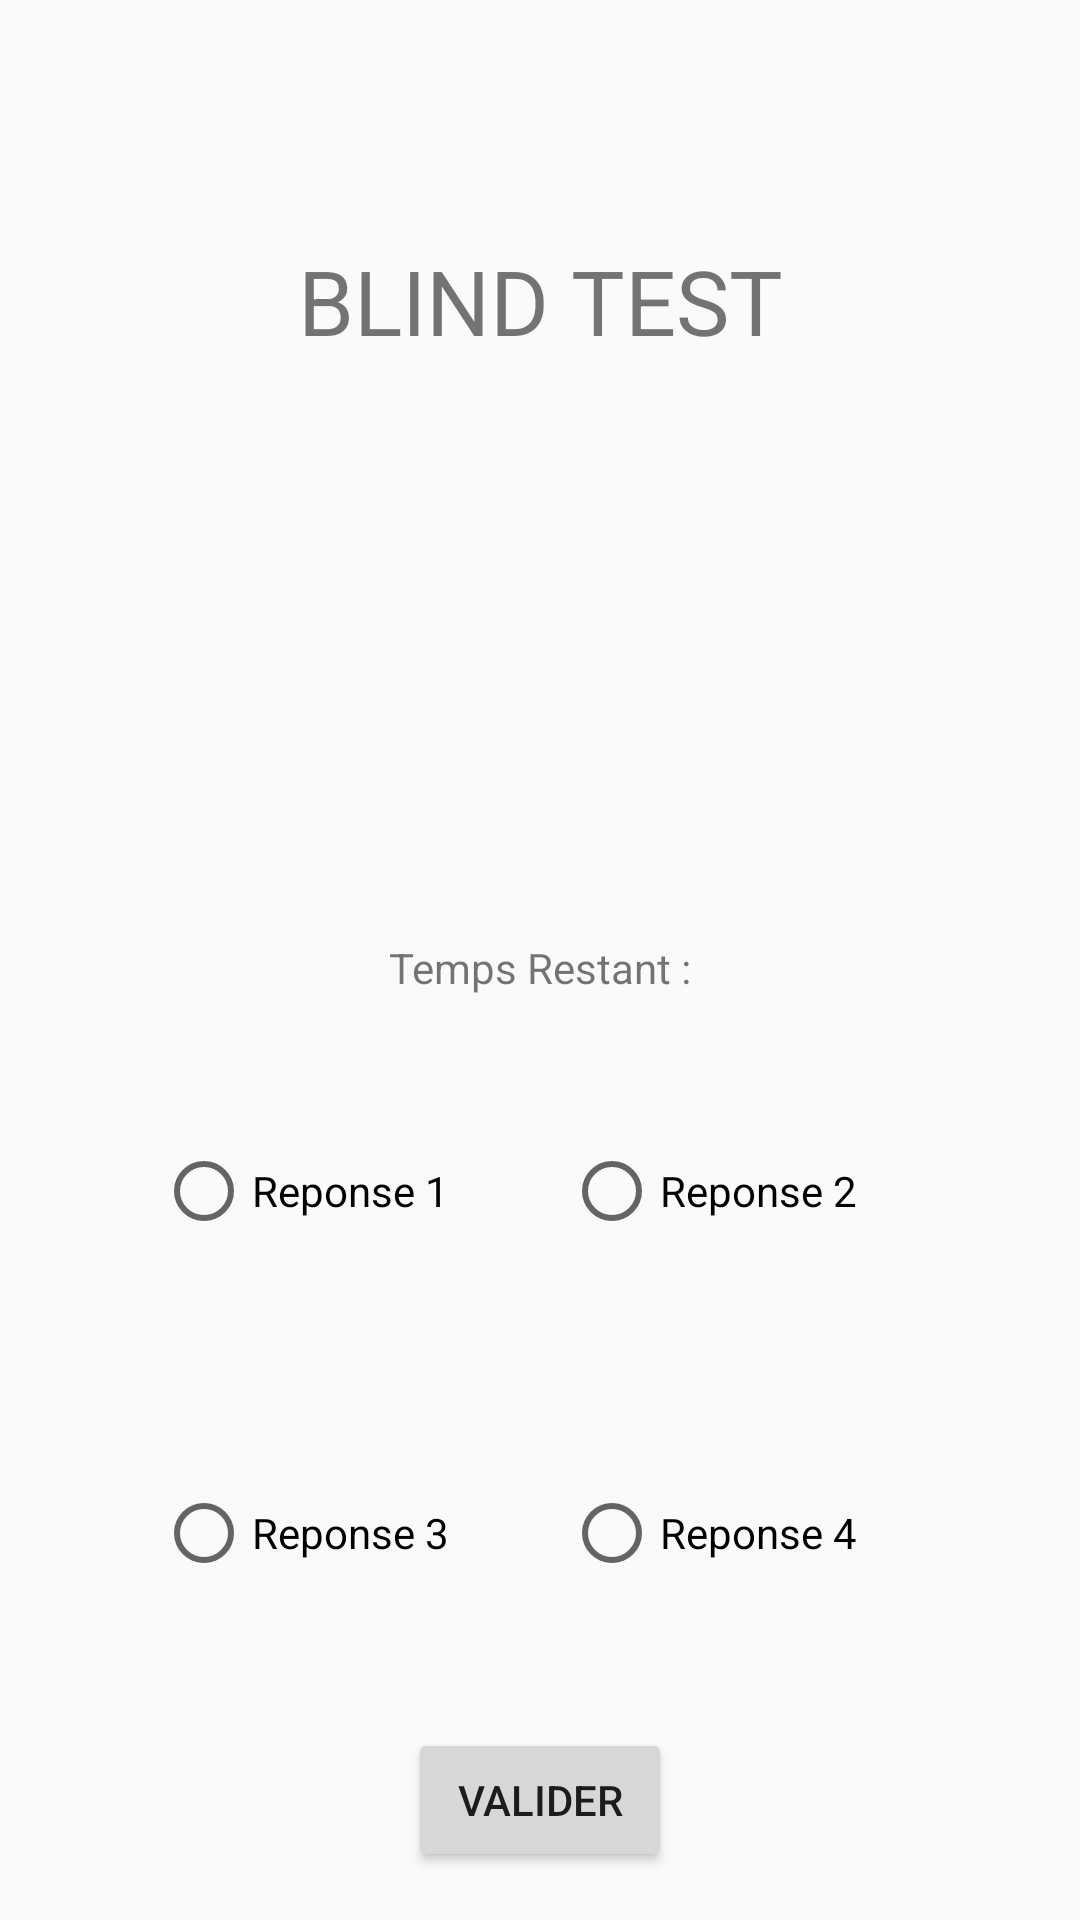

The Android layout XML behind this screen, and the referenced resources:
<!-- AndroidManifest.xml: application theme AppTheme -->
<!-- res/layout/activity_singleplayer.xml -->
<?xml version="1.0" encoding="utf-8"?>
<androidx.constraintlayout.widget.ConstraintLayout xmlns:android="http://schemas.android.com/apk/res/android"
    xmlns:app="http://schemas.android.com/apk/res-auto"
    xmlns:tools="http://schemas.android.com/tools"
    android:layout_width="match_parent"
    android:layout_height="match_parent">

    <RadioGroup
        android:id="@+id/radioGroup"
        android:layout_width="wrap_content"
        android:layout_height="wrap_content"
        android:layout_marginBottom="8dp"
        app:layout_constraintBottom_toTopOf="@+id/BTN_valider"
        app:layout_constraintEnd_toEndOf="parent"
        app:layout_constraintStart_toStartOf="parent">

        <LinearLayout
            android:layout_width="match_parent"
            android:layout_height="match_parent"
            android:orientation="horizontal">

            <RadioButton
                android:id="@+id/BTN_rep1"
                android:layout_width="wrap_content"
                android:layout_height="wrap_content"
                android:layout_marginLeft="8dp"
                android:layout_marginTop="32dp"
                android:layout_marginRight="8dp"
                android:layout_marginBottom="32dp"
                android:minWidth="120dp"
                android:minHeight="50dp"
                android:text="Reponse 1" />

            <RadioButton
                android:id="@+id/BTN_rep2"
                android:layout_width="wrap_content"
                android:layout_height="wrap_content"
                android:layout_marginLeft="8dp"
                android:layout_marginTop="32dp"
                android:layout_marginRight="8dp"
                android:layout_marginBottom="32dp"
                android:minWidth="120dp"
                android:minHeight="50dp"
                android:text="Reponse 2" />
        </LinearLayout>

        <LinearLayout
            android:layout_width="match_parent"
            android:layout_height="match_parent"
            android:orientation="horizontal">

            <RadioButton
                android:id="@+id/BTN_rep3"
                android:layout_width="wrap_content"
                android:layout_height="wrap_content"
                android:layout_marginLeft="8dp"
                android:layout_marginTop="32dp"
                android:layout_marginRight="8dp"
                android:layout_marginBottom="32dp"
                android:minWidth="120dp"
                android:minHeight="50dp"
                android:text="Reponse 3" />

            <RadioButton
                android:id="@+id/BTN_rep4"
                android:layout_width="wrap_content"
                android:layout_height="wrap_content"
                android:layout_marginTop="32dp"
                android:layout_marginRight="8dp"
                android:layout_marginBottom="32dp"
                android:minWidth="120dp"
                android:minHeight="50dp"
                android:text="Reponse 4"
                android:layout_marginLeft="8dp" />
        </LinearLayout>

    </RadioGroup>

    <TextView
        android:id="@+id/txt_titre"
        android:layout_width="wrap_content"
        android:layout_height="0dp"
        android:layout_marginTop="80dp"
        android:text="BLIND TEST"
        android:textSize="30sp"
        app:layout_constraintLeft_toLeftOf="parent"
        app:layout_constraintRight_toRightOf="parent"
        app:layout_constraintTop_toTopOf="parent"
        tools:text="BLIND TEST" />

    <TextView
        android:id="@+id/idTempsResS"
        android:layout_width="wrap_content"
        android:layout_height="wrap_content"
        android:layout_marginBottom="8dp"
        android:text="Temps Restant :"
        app:layout_constraintBottom_toTopOf="@+id/radioGroup"
        app:layout_constraintEnd_toEndOf="parent"
        app:layout_constraintStart_toStartOf="parent" />

    <ImageView
        android:id="@+id/imageView3"
        android:layout_width="0dp"
        android:layout_height="0dp"
        android:layout_marginStart="8dp"
        android:layout_marginTop="32dp"
        android:layout_marginEnd="8dp"
        android:layout_marginBottom="32dp"
        app:layout_constraintBottom_toTopOf="@+id/idTempsResS"
        app:layout_constraintEnd_toEndOf="parent"
        app:layout_constraintHorizontal_bias="0.5"
        app:layout_constraintStart_toStartOf="parent"
        app:layout_constraintTop_toBottomOf="@+id/txt_titre"
        app:srcCompat="@drawable/ic_launcher_background" />

    <Button
        android:id="@+id/BTN_valider"

        android:layout_width="wrap_content"
        android:layout_height="wrap_content"
        android:layout_marginBottom="16dp"
        android:text="Valider"
        app:layout_constraintBottom_toBottomOf="parent"
        app:layout_constraintEnd_toEndOf="parent"
        app:layout_constraintStart_toStartOf="parent" />

</androidx.constraintlayout.widget.ConstraintLayout>
<!-- resources referenced by this layout -->
<resources>
  <style name="AppTheme" parent="Theme.AppCompat.Light.DarkActionBar">
          
          <item name="colorPrimary">@color/colorPrimary</item>
          <item name="colorPrimaryDark">@color/colorPrimaryDark</item>
          <item name="colorAccent">@color/colorAccent</item>
      </style>
  <!-- not gathered from this repository: default colours our renderer supplied (Android Studio template values) -->
  <color name="colorPrimary">#FF6200EE</color>
  <color name="colorPrimaryDark">#FF3700B3</color>
  <color name="colorAccent">#FF03DAC5</color>
</resources>
